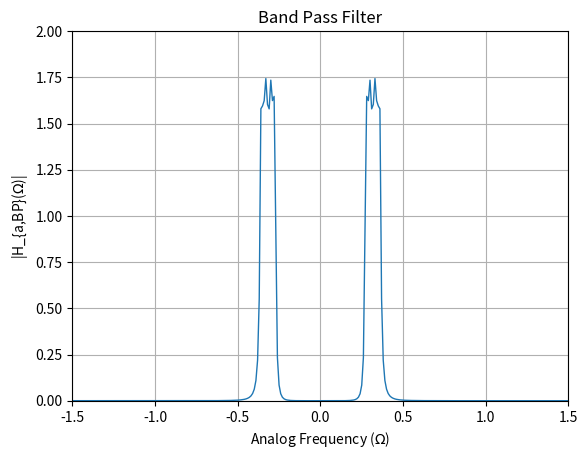

Write the Python code that produced this figure.
import numpy as np
import matplotlib.pyplot as plt

# Given parameters
s1 = -0.3385 - 0.4076j
s2 = -0.3385 + 0.4076j
s3 = -0.1402 + 0.9840j
s4 = -0.1402 - 0.9840j
epsilon = 0.505
Omega_Lp = 1

# Define denominator polynomial
den = np.poly([s1, s2, s3, s4])

# Define frequency range
w = np.arange(-2, 2.01, 0.01)

G_LP = 0.4166
num = G_LP

Omega_p1 = 0.2735
Omega_p2 = 0.3600

Omega_s1 = 0.2467
Omega_s2 = 0.3778

# Define parameters for transformation
B = 0.0865
Omega0 = 0.314

# Perform transformation to get s_L
s_L = (1j * w)**2 + Omega0**2
s_L = s_L / (B * (1j * w))

# Band pass gain
G_bp = 1.0370

# Substitute s = jw into H(s)
H = G_bp * (num / np.polyval(den, s_L))

# Plot magnitude response for H(s)
plt.figure()
plt.plot(w, abs(H), linewidth=1)
plt.title('Band Pass Filter')
plt.xlabel('Analog Frequency ($\Omega$)')
plt.ylabel('|H_{a,BP}($\Omega$)|')
plt.grid(True)
plt.xlim(-1.5,1.5)
plt.ylim(0, 2)
plt.savefig("Band_Pass_Filter.png")
